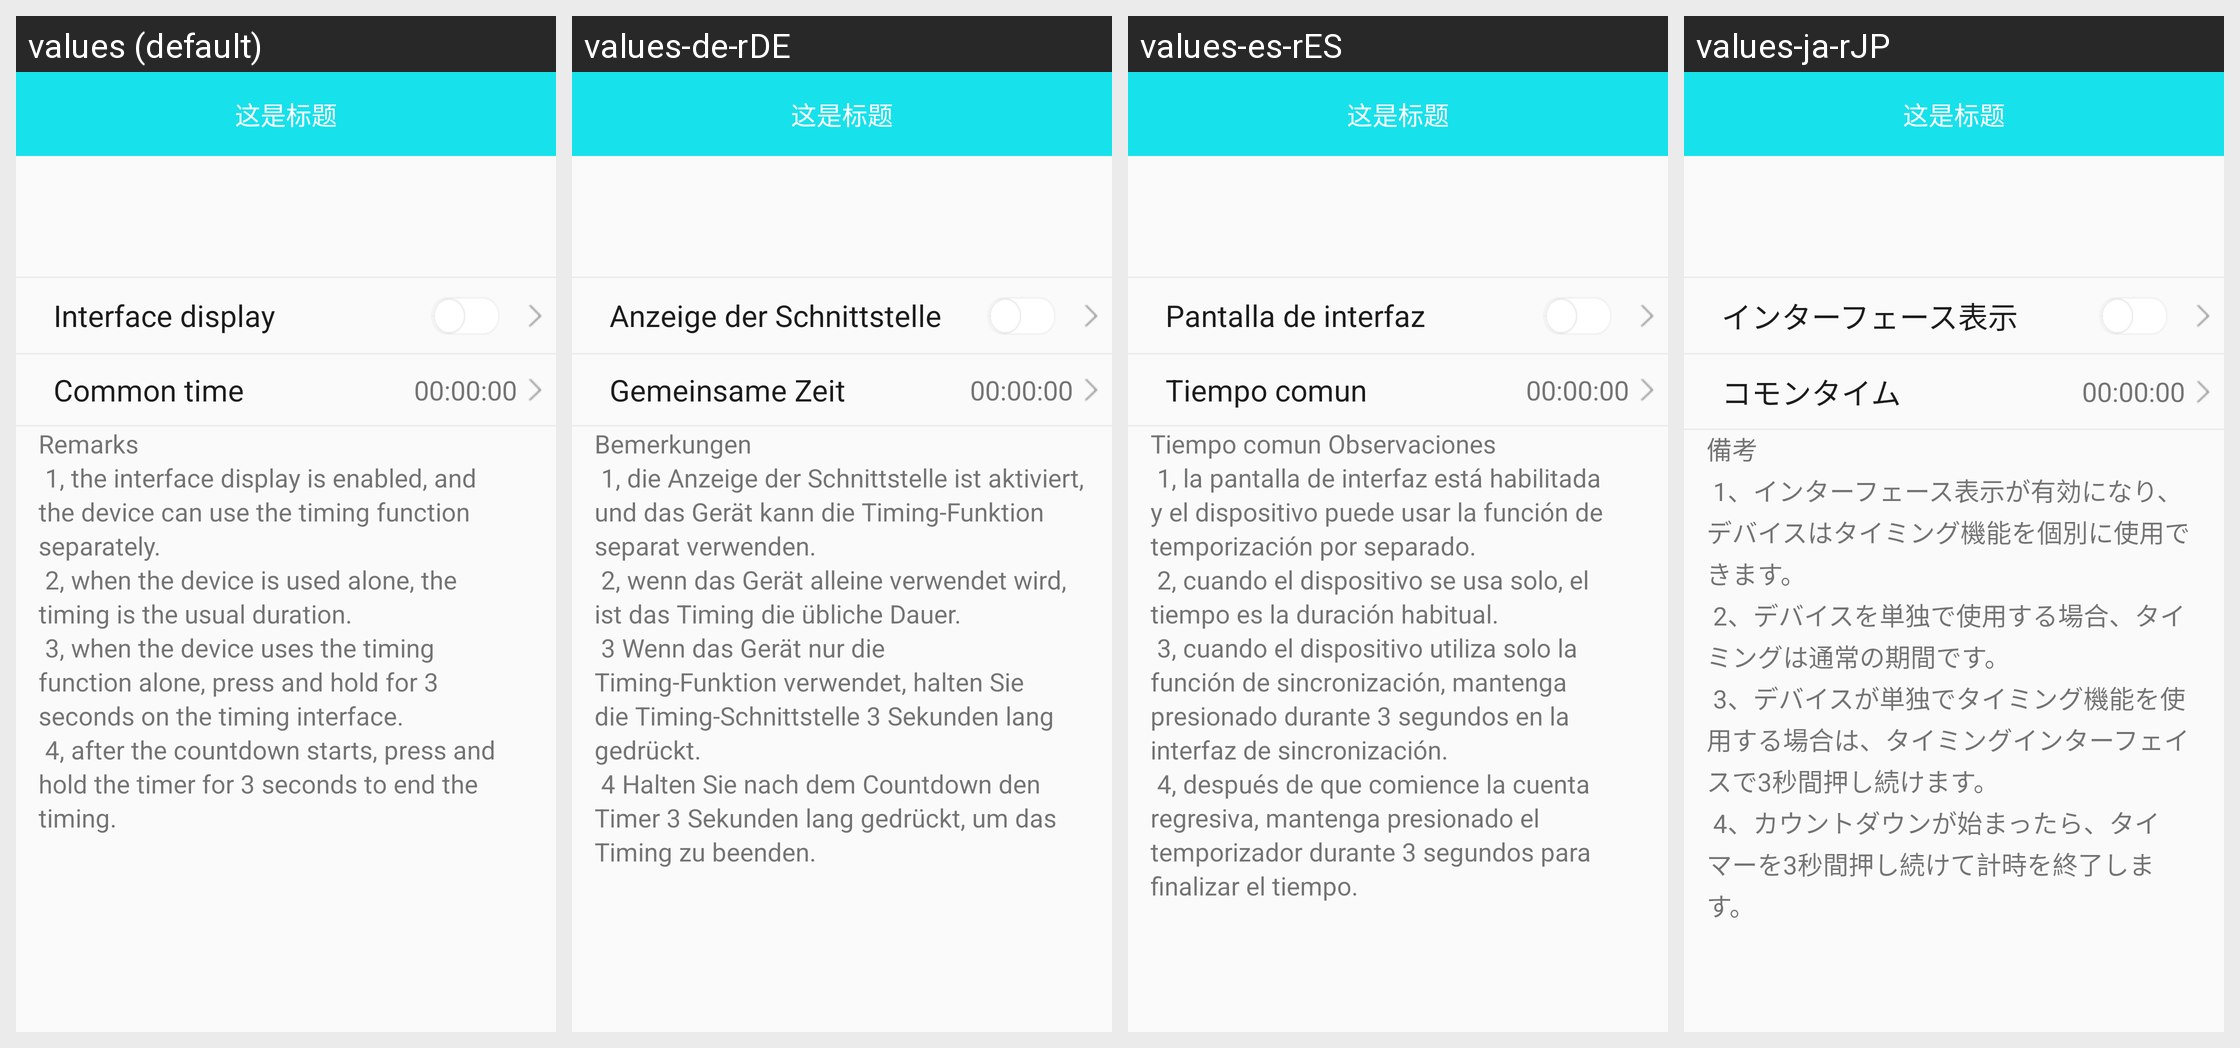

Strings drawn on this Android screen and how each of the app's shown locales translates them:
Android screen res/layout/activity_b30_coun_down.xml rendered under 4 locales, left to right: values (default), values-de-rDE, values-es-rES, values-ja-rJP. Device: Nexus 5 (rendered at 1080×1920; each locale shown at half size, 540×960, under a caption strip naming it); theme BAppTheme.
Other locales in the repository, not shown: values-en, values-fr-rBE, values-fr-rCA, values-fr-rFR, values-it-rCH, values-it-rIT, values-ko-rKR, values-pt-rBR, values-ru-rRU, values-vi-rVN, values-zh-rCN, values-zh-rHK, values-zh-rTW.
Strings drawn on this screen, with the default value and each locale's value (text and hints the layout hard-codes, and strings that could not be matched under every locale, appear in the picture but are not listed):

show_on_screen
  values: Interface display
  values-de-rDE: Anzeige der Schnittstelle
  values-es-rES: Pantalla de interfaz
  values-ja-rJP: インターフェース表示

common_time
  values: Common time
  values-de-rDE: Gemeinsame Zeit
  values-es-rES: Tiempo comun
  values-ja-rJP: コモンタイム

count_douwn_desc
  values: Remarks 
       1, the interface display is enabled, and the device can use the timing function separately. 
       2, when the device is used alone, the timing is the usual duration.          
       3, when the device uses the timing function alone, press and hold for 3 seconds on the timing interface. 
       4, after the countdown starts, press and hold the timer for 3 seconds to end the timing.
  values-de-rDE: Bemerkungen 
       1, die Anzeige der Schnittstelle ist aktiviert, und das Gerät kann die Timing-Funktion separat verwenden. 
       2, wenn das Gerät alleine verwendet wird, ist das Timing die übliche Dauer.          
       3 Wenn das Gerät nur die Timing-Funktion verwendet, halten Sie die Timing-Schnittstelle 3 Sekunden lang gedrückt. 
       4 Halten Sie nach dem Countdown den Timer 3 Sekunden lang gedrückt, um das …[clipped]
  values-es-rES: Tiempo comun Observaciones 
       1, la pantalla de interfaz está habilitada y el dispositivo puede usar la función de temporización por separado. 
       2, cuando el dispositivo se usa solo, el tiempo es la duración habitual.          
       3, cuando el dispositivo utiliza solo la función de sincronización, mantenga presionado durante 3 segundos en la interfaz de sincronización. 
       4, después de que comience …[clipped]
  values-ja-rJP: 備考
       1、インターフェース表示が有効になり、デバイスはタイミング機能を個別に使用できます。 
       2、デバイスを単独で使用する場合、タイミングは通常の期間です。          
       3、デバイスが単独でタイミング機能を使用する場合は、タイミングインターフェイスで3秒間押し続けます。 
       4、カウントダウンが始まったら、タイマーを3秒間押し続けて計時を終了します。
